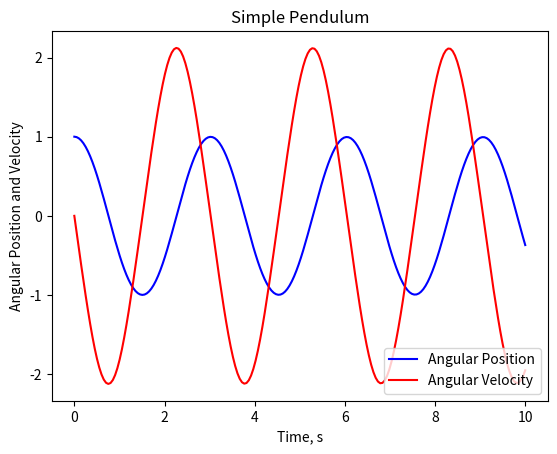

Python code for this plot:
# region imports
from scipy.integrate import solve_ivp
import matplotlib.pyplot as plt
import numpy as np
# end region

# region functions
def ode_system(t, X, gc, L ):

    theta=X[0]; thetadot=X[1]  # copy from the state array to nicer names
    
    #write the non-trivial equation
    thetaddot= -gc/L * np.sin(theta)
       
    return [thetadot,thetaddot]

def main():
    t = np.linspace(0, 10, 200)    #time goes from 0 to 10 seconds
    ic=[1,0]

    #define the model parameters
    L = 2  # the mass
    gc = 9.81
    sln = solve_ivp(ode_system, [0,10], ic, t_eval=t, args=(gc,L))

    plt.plot(sln.t, sln.y[0], 'b-', label = 'Angular Position')
    plt.plot(sln.t, sln.y[1], 'r-', label = 'Angular Velocity')
    plt.legend(loc = 'lower right')
    plt.xlabel('Time, s')
    plt.ylabel('Angular Position and Velocity')
    plt.title('Simple Pendulum')
    plt.show()
# endregion

# region function calls
if __name__ == "__main__":
    main()
# endregion